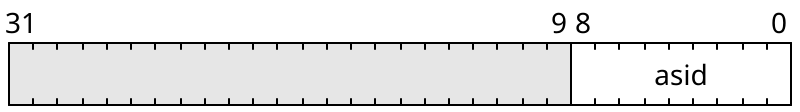

Write the WaveJSON whose rendering is this register layout.

{
    "reg": [
        {"name": "asid",  "bits": 9},
        {"bits": 23}
    ], "config": {"hspace": 400, "bits": 32, "lanes": 1 }, "options": {"hspace": 400, "bits": 32, "lanes": 1}
}